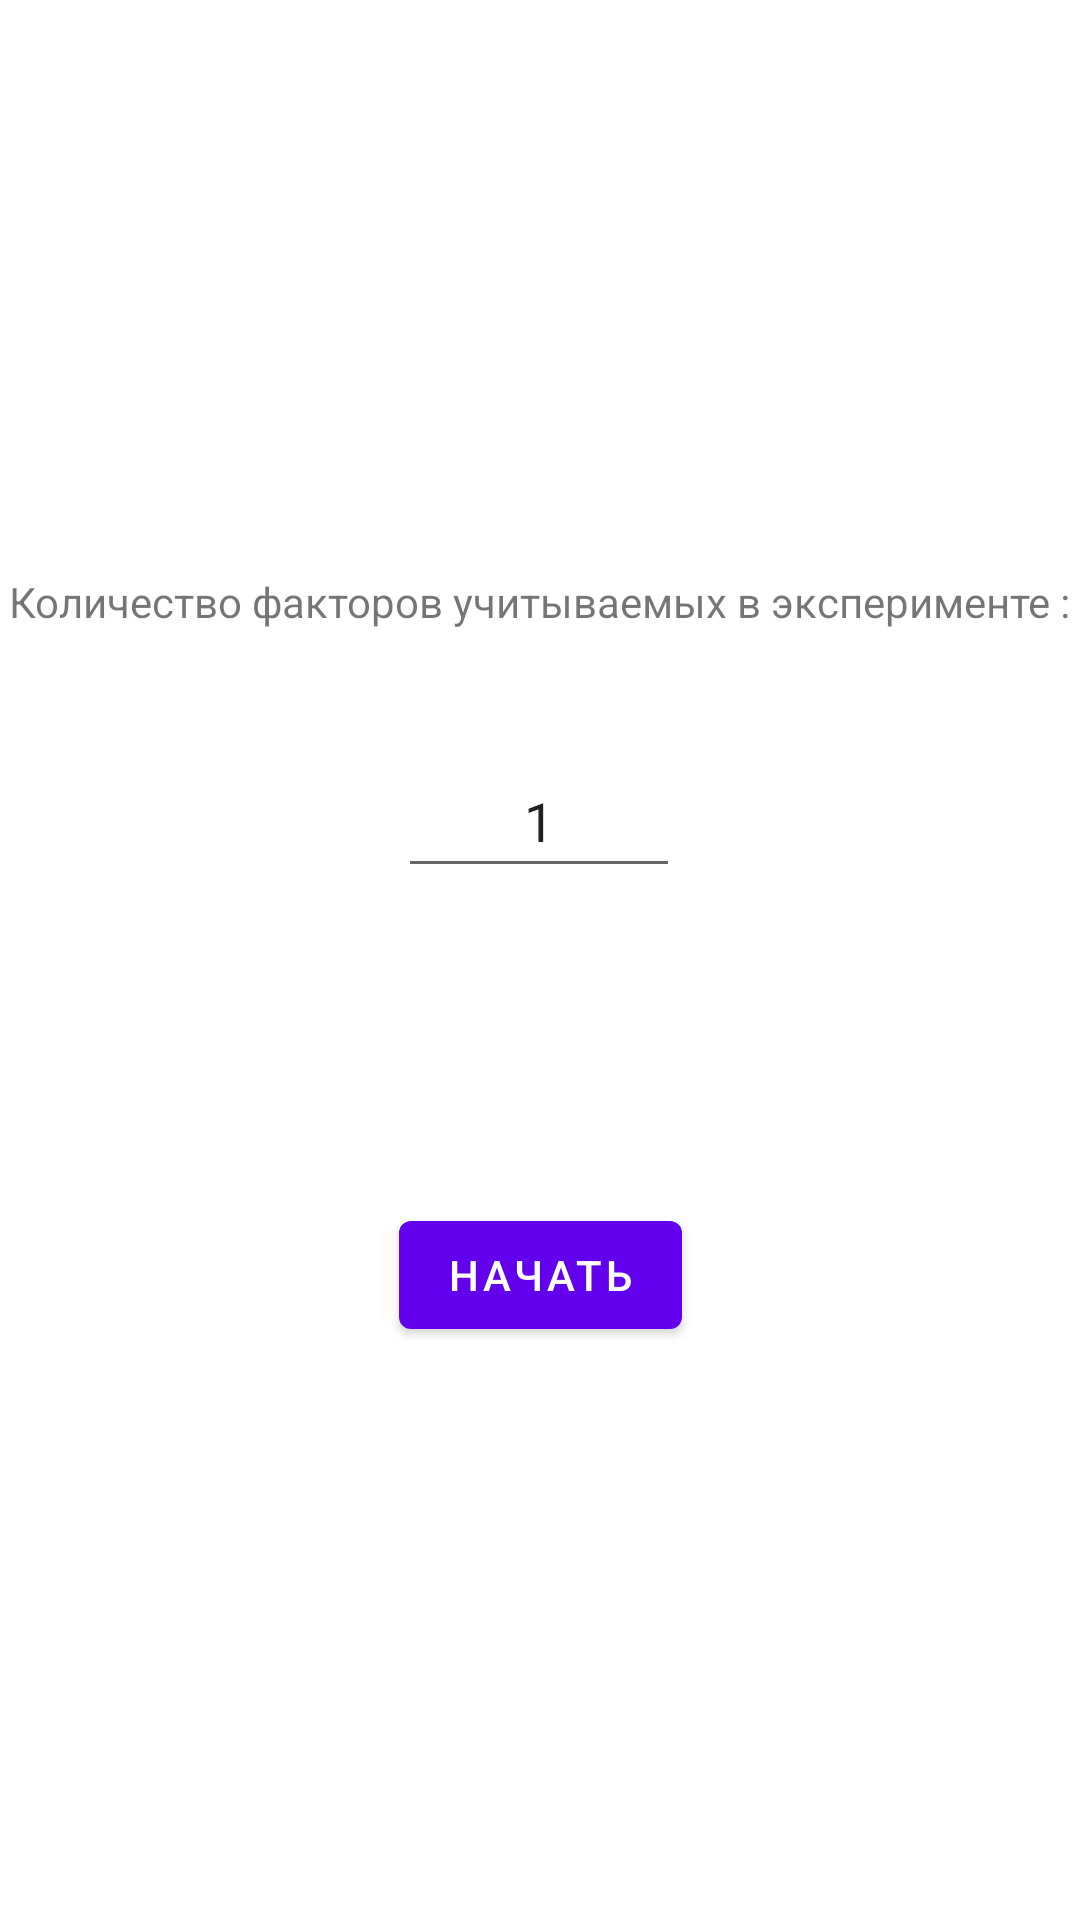

Layout XML and referenced resources for this Android screen:
<!-- AndroidManifest.xml: application theme Theme.MedCalc -->
<!-- res/layout/fragment_first.xml -->
<?xml version="1.0" encoding="utf-8"?>
<androidx.constraintlayout.widget.ConstraintLayout xmlns:android="http://schemas.android.com/apk/res/android"
    xmlns:app="http://schemas.android.com/apk/res-auto"
    xmlns:tools="http://schemas.android.com/tools"
    android:layout_width="match_parent"
    android:layout_height="match_parent"
    tools:context=".Initial">

    <TextView
        android:id="@+id/textview_first"
        android:layout_width="wrap_content"
        android:layout_height="wrap_content"
        android:text="@string/measures_count"
        app:layout_constraintBottom_toTopOf="@id/button_first"
        app:layout_constraintEnd_toEndOf="parent"
        app:layout_constraintStart_toStartOf="parent"
        app:layout_constraintTop_toTopOf="parent" />

    <Button
        android:id="@+id/button_first"
        android:layout_width="wrap_content"
        android:layout_height="wrap_content"
        android:text="@string/start"
        app:layout_constraintBottom_toBottomOf="parent"
        app:layout_constraintEnd_toEndOf="parent"
        app:layout_constraintStart_toStartOf="parent"
        app:layout_constraintTop_toBottomOf="@id/textview_first" />

    <EditText
        android:id="@+id/measuresNumber"
        android:layout_width="94dp"
        android:layout_height="48dp"
        android:layout_marginStart="158dp"
        android:layout_marginTop="53dp"
        android:layout_marginEnd="159dp"
        android:layout_marginBottom="120dp"
        android:ems="10"
        android:inputType="number"
        android:singleLine="true"
        android:text="1"
        android:textAlignment="center"
        app:layout_constraintBottom_toTopOf="@+id/button_first"
        app:layout_constraintEnd_toEndOf="parent"
        app:layout_constraintStart_toStartOf="parent"
        app:layout_constraintTop_toBottomOf="@+id/textview_first"
        android:autofillHints="" />
</androidx.constraintlayout.widget.ConstraintLayout>
<!-- resources referenced by this layout -->
<resources>
  <string name="measures_count">Количество факторов учитываемых в эксперименте :
  </string>
  <string name="start">Начать</string>
  <style name="Theme.MedCalc" parent="Theme.MaterialComponents.DayNight.DarkActionBar">
          
          <item name="colorPrimary">@color/purple_500</item>
          <item name="colorPrimaryVariant">@color/purple_700</item>
          <item name="colorOnPrimary">@color/white</item>
          
          <item name="colorSecondary">@color/teal_200</item>
          <item name="colorSecondaryVariant">@color/teal_700</item>
          <item name="colorOnSecondary">@color/black</item>
          
          <item name="android:statusBarColor" tools:targetApi="l">?attr/colorPrimaryVariant</item>
          
      </style>
  <!-- not gathered from this repository: default colours our renderer supplied (Android Studio template values) -->
  <color name="purple_500">#FF6200EE</color>
  <color name="purple_700">#FF3700B3</color>
  <color name="teal_200">#FF03DAC5</color>
  <color name="teal_700">#FF018786</color>
  <color name="black">#FF000000</color>
  <color name="white">#FFFFFFFF</color>
</resources>
